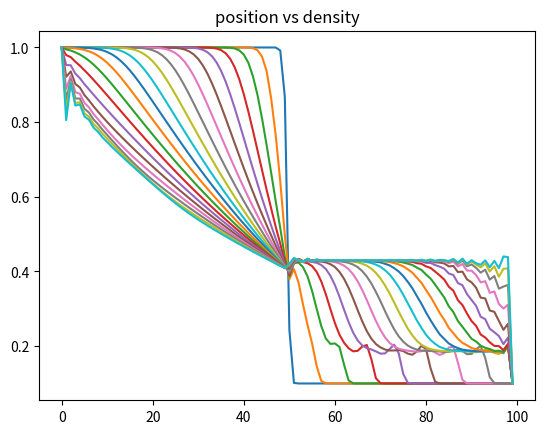

Source code (Python):
import numpy as np
import matplotlib.pyplot as plt

#initialization
nx = 100
# ny = 1
nt = 200
v0 = 0.01 # initial velocity
delta_x = 1
delta_t = 0.3
gamma = 1.4
theta = 1
U = np.zeros((nx, 3))
c_int = np.zeros((nx, 3))
c_half = np.zeros((nx-2, 3))
F = np.zeros((nx, 3))
F_half = np.zeros((nx, 3))
U_der = np.zeros((nx, 3))

# initialization of U
for i in range(nx):
    if i < nx / 2:
        rho_L = 1
        P_L = 0.8
        U[i, 0:3] = np.array([rho_L, rho_L*v0, P_L])
    else:
        rho_R = 0.1
        P_R = 0.1
        U[i, 0:3] = np.array([rho_R, rho_R*v0, P_R])

def sign(n):
    return n/abs(n)

def minmod(x,y,z):
    return 0.25* abs(sign(x) + sign(y))(sign(x) + sign(z))* min(abs(x), abs(y), abs(z))

# def differences(list):
#     return np.subtract(list[:][1:], list[:][:-1])
#
# def differences2(list):
#     return np.subtract(list[:][2:], list[:][:-2])
#
# def find_c_half(U):
#     c_int[:, 0] = U[:, 0]
#     c_int[:, 1] = (gamma-1)*U[:, 0]*(U[:, 2]/U[:, 0]-0.5*(U[:, 1]/U[:, 0])**2)
#     c_int[:, 2] = U[:, 1]/U[:, 0]
#     diff = differences(c_int)
#     diff2 = differences(c_int)
#     c_half[:, :] = c_int[1:-1, :] + 0.5 * minmod(theta*diff[:-1,:], 0.5*diff2, theta*diff[:-1,:])

def find_f(U):
    v = U[:, 1] / U[:,  0]
    P = (gamma-1)*U[:,0]*(U[:,2]/U[:,0]-0.5*v**2)
    e = P/((gamma-1)*U[:,0])
    F[:,0] = U[:,1]
    F[:,1] = U[:,1]*v + P
    F[:,2] = (U[:,0]*(e+0.5*v**2)+P)*v
    return F

def find_f_half(U,F):
    v = U[:,1]/U[:,0]
    P = (gamma-1)*U[:,0]*(U[:,2]/U[:,0]-0.5*v**2)
    c_s = np.sqrt(P*gamma/U[:,0])
    lambda_p = v + c_s
    lambda_m = v - c_s
    # print(lambda_m[1,0]*U[1,0,1])
    alpha = np.zeros((nx,6)) #first three rows alpha plus, second three alpha minus
    for i in range(nx-1):
        for k in range(3):
            alpha[i,k] = max(0, lambda_p[i]*U[i,k], lambda_p[i+1]*U[i+1,k])
            alpha[i,k+3] = max(0, -lambda_m[i]*U[i,k], -lambda_m[i+1]*U[i+1,k])
    # print(alpha)
    F_half = (alpha[:nx-1,0:3]*F[:nx-1,:]+alpha[:nx-1,3:6]*F[1:,:]-alpha[:nx-1,0:3]*\
              alpha[:nx-1,3:6]*(U[1:,:]-U[:nx-1,:]))/(alpha[:nx-1,0:3]+alpha[:nx-1,3:6])
    return F_half

def find_u_der(F_half, delta_x):
    U_der = -(F_half[1:,:]-F_half[:-1,:])/delta_x
    U_der = np.append(U_der,[np.array([0,0,0])], axis=0)
    U_der = np.vstack([np.array([0,0,0]),U_der])
    # print(U_der)
    return U_der

def find_u(U, U_der,delta_t):
    # print(U)
    # U_histor[i] = U[:nx-2,:,:]
    U[:,:]= U[:,:] + delta_t*U_der
    # print(U)
    return U

for i in range(nt):
    F = find_f(U)
    F_half = find_f_half(U,F)
    U_der = find_u_der(F_half,delta_x)
    U1 = find_u(U,U_der,delta_t)
    F_half2 = find_f_half(U1,F)
    U_der2 = find_u_der(F_half2,delta_x)
    U2 = 0.75*U+0.25*U1+0.25*delta_t*U_der2
    F_half3 = find_f_half(U2,F)
    U_der3 = find_u_der(F_half3,delta_x)
    U = 1/3*U+2/3*U2+2/3*delta_t*U_der3
    if i % 10 == 0:
        plt.plot(range(nx), U[:,0])

plt.title('position vs density')
plt.show()
